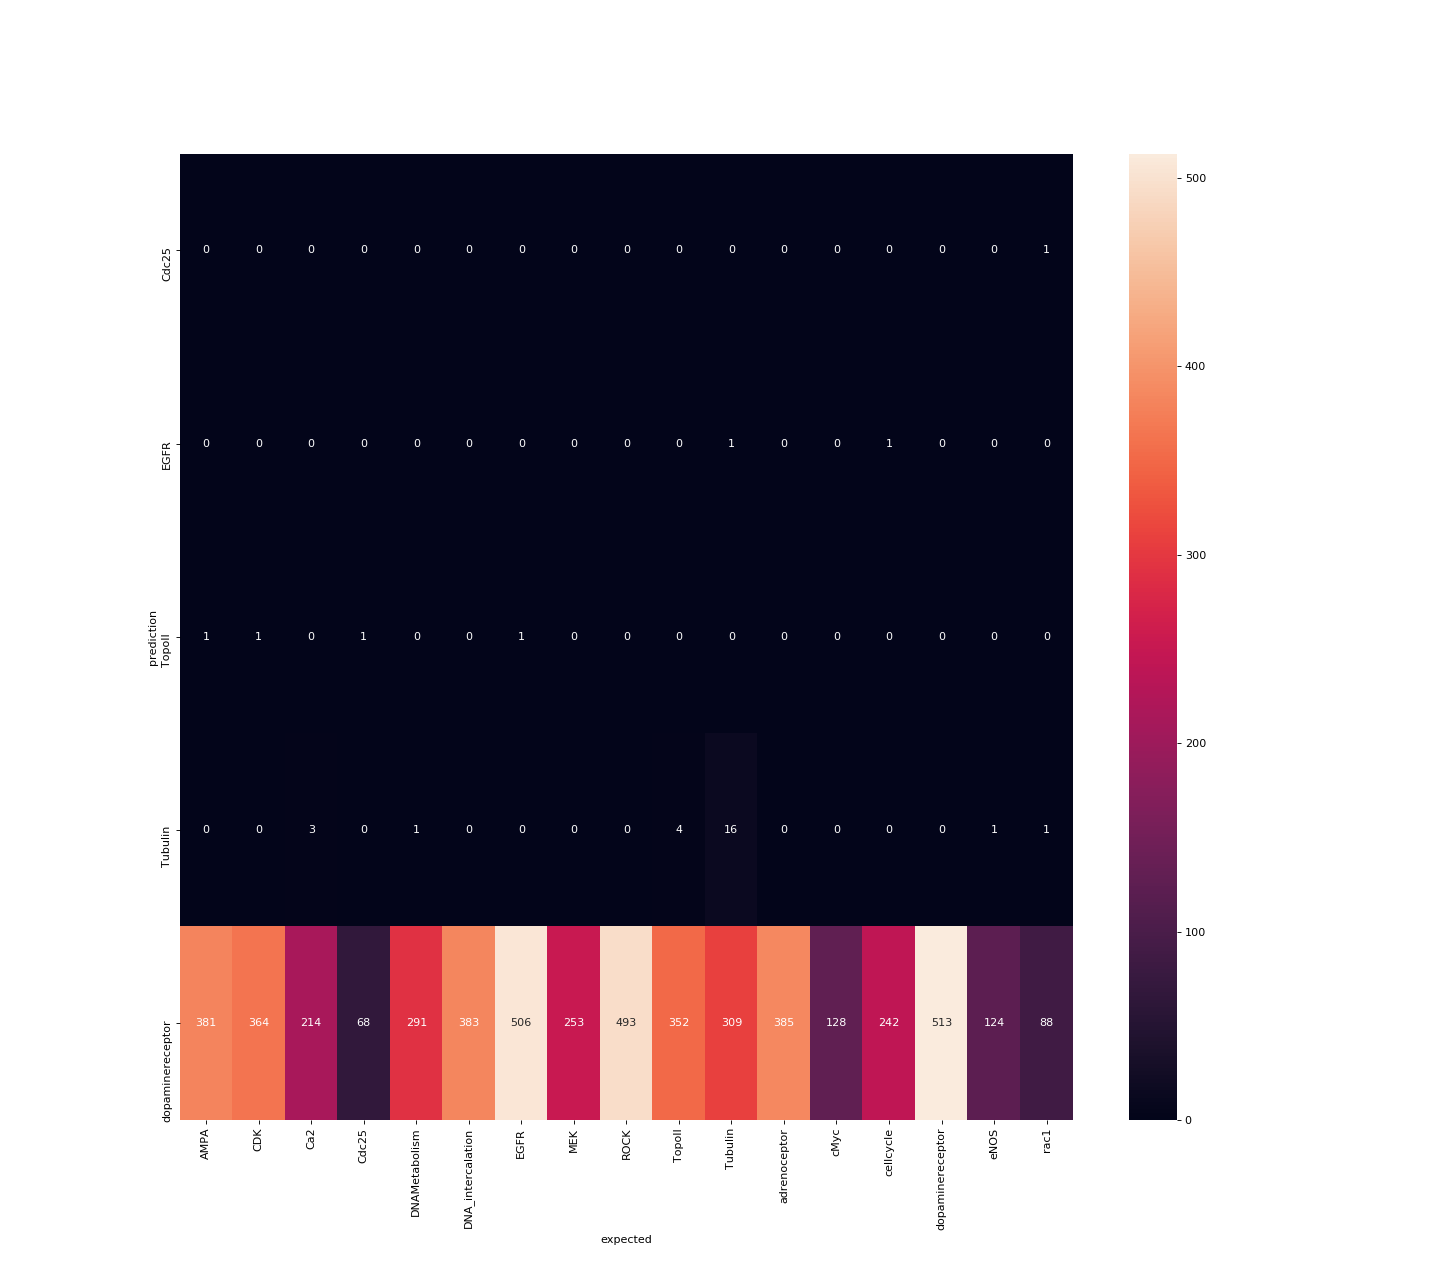

The table this chart was drawn from, first rows:
AMPA, CDK, Ca2, Cdc25, DNAMetabolism, DNA_intercalation, EGFR, MEK, ROCK, TopoII, Tubulin, adrenoceptor, cMyc, cellcycle, dopaminereceptor, eNOS, rac1
0.0, 0.0, 0.0, 0.0, 0.0, 0.0, 0.0, 0.0, 0.0, 0.0, 0.0, 0.0, 0.0, 0.0, 0.0, 0.0, 1.0
0.0, 0.0, 0.0, 0.0, 0.0, 0.0, 0.0, 0.0, 0.0, 0.0, 1.0, 0.0, 0.0, 1.0, 0.0, 0.0, 0.0
1.0, 1.0, 0.0, 1.0, 0.0, 0.0, 1.0, 0.0, 0.0, 0.0, 0.0, 0.0, 0.0, 0.0, 0.0, 0.0, 0.0
0.0, 0.0, 3.0, 0.0, 1.0, 0.0, 0.0, 0.0, 0.0, 4.0, 16.0, 0.0, 0.0, 0.0, 0.0, 1.0, 1.0
381.0, 364.0, 214.0, 68.0, 291.0, 383.0, 506.0, 253.0, 493.0, 352.0, 309.0, 385.0, 128.0, 242.0, 513.0, 124.0, 88.0
